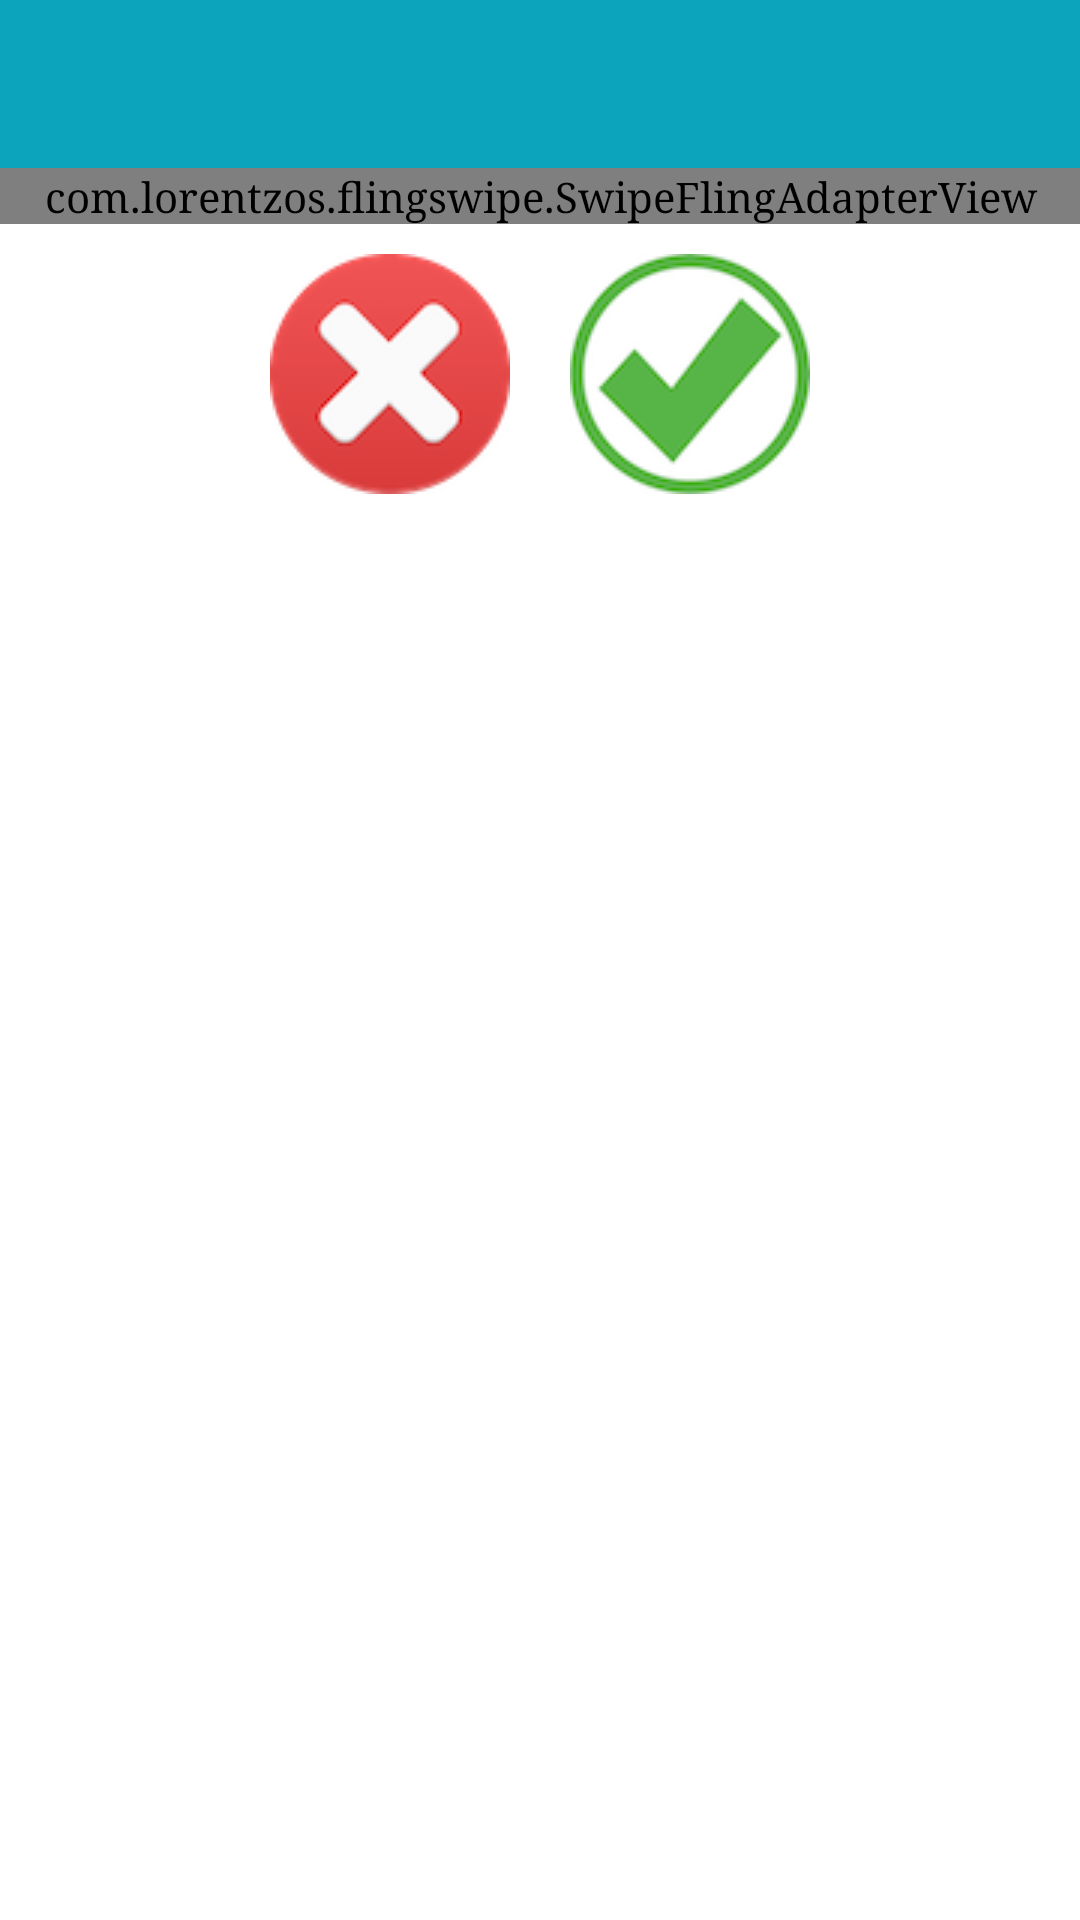

Android layout source for this screen:
<!-- AndroidManifest.xml: activity theme MeetStudentsTheme -->
<!-- res/layout/activity_main.xml -->
<?xml version="1.0" encoding="utf-8"?>
<RelativeLayout xmlns:android="http://schemas.android.com/apk/res/android"
    xmlns:app="http://schemas.android.com/apk/res-auto"
    xmlns:tools="http://schemas.android.com/tools"
    android:layout_width="match_parent"
    android:layout_height="match_parent"
    android:fitsSystemWindows="true"
    tools:context="br.com.meetstudents.MainActivity">

    <android.support.v7.widget.Toolbar
        android:id="@+id/activity_main_toolbar"
        android:layout_width="match_parent"
        android:layout_height="?attr/actionBarSize"
        android:background="?attr/colorPrimary"
        app:popupTheme="@style/MeetStudentsTheme.PopupOverlay" />

    <com.lorentzos.flingswipe.SwipeFlingAdapterView
        android:id="@+id/frame"
        android:layout_width="match_parent"
        android:layout_height="wrap_content"
        android:layout_below="@+id/activity_main_toolbar"
        app:rotation_degrees="15.5"
        tools:context=".MainActivity" />

    <LinearLayout
        android:layout_width="wrap_content"
        android:layout_height="wrap_content"
        android:layout_below="@+id/frame"
        android:layout_centerHorizontal="true"
        android:layout_gravity="center_horizontal|bottom"
        android:layout_marginBottom="20dp"
        android:orientation="horizontal">

        <ImageView
            android:id="@+id/left"
            android:layout_width="wrap_content"
            android:layout_height="wrap_content"
            android:layout_margin="10dp"
            android:src="@drawable/dislike"
            android:text="Left" />

        <ImageView
            android:id="@+id/right"
            android:layout_width="wrap_content"
            android:layout_height="wrap_content"
            android:layout_margin="10dp"
            android:src="@drawable/like"
            android:text="Right" />

    </LinearLayout>

</RelativeLayout>
<!-- resources referenced by this layout -->
<resources>
  <!-- drawable dislike: png bitmap (drawable, 7417 bytes) -->
  <!-- drawable like: png bitmap (drawable, 9027 bytes) -->
  <style name="MeetStudentsTheme" parent="MeetStudentsTheme.Base">
  
      </style>
  <style name="MeetStudentsTheme.Base" parent="Theme.AppCompat.Light.NoActionBar">
          
          <item name="colorPrimary">@color/colorPrimary</item>
          <item name="colorPrimaryDark">@color/colorPrimaryDark</item>
          <item name="colorAccent">@color/colorPrimaryDark</item>
  
          // Cor do texto da Toolbar e Details
          <item name="android:textColorPrimary">@android:color/white</item>
          <item name="android:textColorSecondary">@android:color/white</item>
          <item name="android:textColorTertiary">@android:color/white</item>
  
          <item name="android:typeface">serif</item>
  
          // Cor do texto dos textview
          <item name="android:textColor">@color/colorPrimary</item>
  
          <item name="android:windowBackground">@color/colorBackground</item>
  
      </style>
  <color name="colorPrimary">@color/color_six</color>
  <color name="colorPrimaryDark">@color/color_five</color>
  <color name="colorBackground">#fff</color>
  <color name="color_six">#0ba4bc</color>
  <color name="color_five">#0094ac</color>
</resources>
